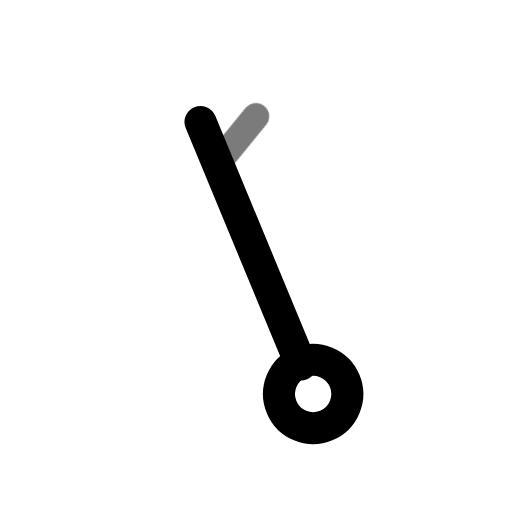
t = 0.00 s
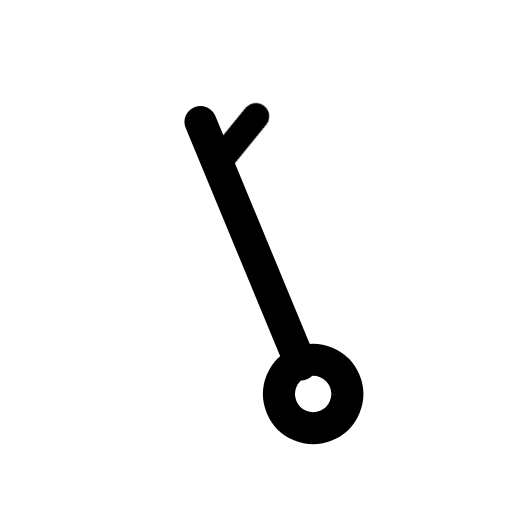
t = 0.70 s
t = 1.14 s: frame unchanged from t = 0.70 s, image omitted
t = 1.64 s: frame unchanged from t = 0.70 s, image omitted
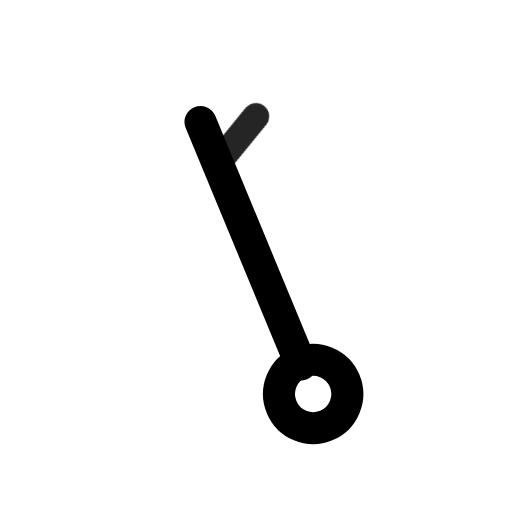
t = 2.16 s
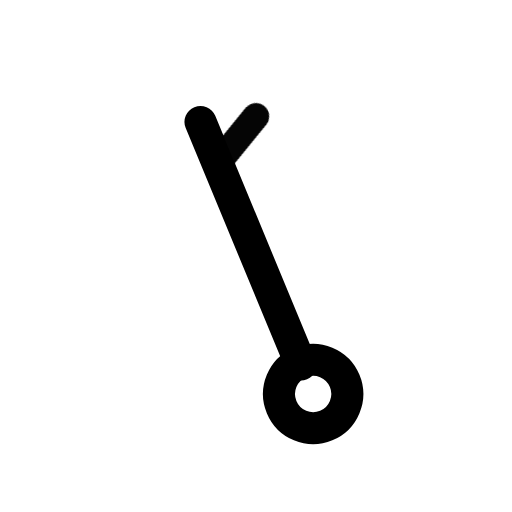
t = 2.95 s

The animated SVG that drew these frames (rendered in a browser with its animation timeline set to each time). Animation: 1 CSS @keyframes rule; one cycle of 3.35 s, repeats indefinitely.

<svg xmlns="http://www.w3.org/2000/svg" width="24" height="24" fill="none" stroke="currentColor" stroke-linecap="round" stroke-linejoin="round" stroke-width="2" viewBox="0 0 24 24">
    <!-- Generated by scripts/icon-expansion/generate.mjs -->
    <style>
        @media (prefers-reduced-motion: no-preference) {
            @keyframes ira-exp-pulse { 0%, 100% { opacity: 1; } 22% { opacity: .45; } 40% { opacity: 1; } }
            [data-ira-motion="wind-barb-nnw-5kt"] { transform-box: fill-box; transform-origin: center; animation: ira-exp-pulse 2.65s ease-in-out -0.7s infinite; }
        }
    </style>
    <g transform="rotate(337.5 12 12)"><g stroke-width="1.5"><path d="M12 5.2V17.5"/><circle cx="12" cy="19" r="1.6"/></g></g>
    <g data-ira-motion="wind-barb-nnw-5kt"><g transform="rotate(337.5 12 12)"><g stroke-width="1.25"><path d="M12 7.3l2.5 -1.35"/></g></g></g>
</svg>
